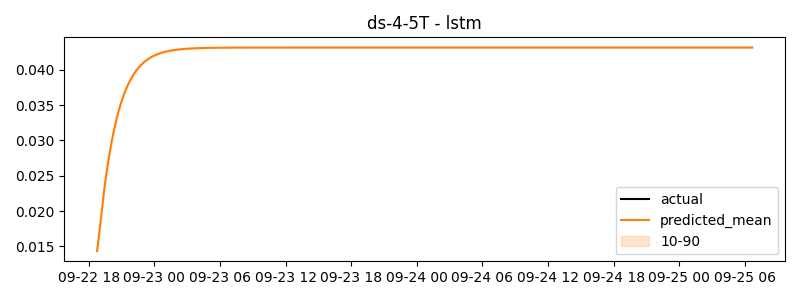

Source data for this figure (header and first rows):
timestamp, actual, predicted
2024-09-22 18:45:00, 0.0, 0.01432
2024-09-22 18:50:00, 0.0, 0.01523
2024-09-22 18:55:00, 0.0, 0.01637
2024-09-22 19:00:00, 0.0, 0.01757
2024-09-22 19:05:00, 0.0, 0.01876
2024-09-22 19:10:00, 16.95, 0.01992
2024-09-22 19:15:00, 0.0, 0.02103
2024-09-22 19:20:00, 0.0, 0.0221
2024-09-22 19:25:00, 0.0, 0.02312
2024-09-22 19:30:00, 0.0, 0.02409
2024-09-22 19:35:00, 0.0, 0.02502
2024-09-22 19:40:00, 0.0, 0.02591
2024-09-22 19:45:00, 0.0, 0.02676
2024-09-22 19:50:00, 0.0, 0.02756
2024-09-22 19:55:00, 0.0, 0.02833
2024-09-22 20:00:00, 0.0, 0.02907
2024-09-22 20:05:00, 0.0, 0.02977
2024-09-22 20:10:00, 0.0, 0.03043
2024-09-22 20:15:00, 0.0, 0.03107
2024-09-22 20:20:00, 0.0, 0.03167
2024-09-22 20:25:00, 0.0, 0.03225
2024-09-22 20:30:00, 0.0, 0.0328
2024-09-22 20:35:00, 0.0, 0.03332
2024-09-22 20:40:00, 0.0, 0.03381
2024-09-22 20:45:00, 0.0, 0.03429
2024-09-22 20:50:00, 0.0, 0.03473
2024-09-22 20:55:00, 0.0, 0.03516
2024-09-22 21:00:00, 0.0, 0.03557
2024-09-22 21:05:00, 0.0, 0.03595
2024-09-22 21:10:00, 0.0, 0.03632
2024-09-22 21:15:00, 0.0, 0.03667
2024-09-22 21:20:00, 0.0, 0.037
2024-09-22 21:25:00, 0.0, 0.03731
2024-09-22 21:30:00, 0.0, 0.03761
2024-09-22 21:35:00, 0.0, 0.0379
2024-09-22 21:40:00, 0.0, 0.03817
2024-09-22 21:45:00, 0.0, 0.03842
2024-09-22 21:50:00, 0.0, 0.03867
2024-09-22 21:55:00, 0.0, 0.0389
2024-09-22 22:00:00, 0.0, 0.03912
2024-09-22 22:05:00, 0.0, 0.03932
2024-09-22 22:10:00, 0.0, 0.03952
2024-09-22 22:15:00, 0.0, 0.03971
2024-09-22 22:20:00, 0.0, 0.03989
2024-09-22 22:25:00, 0.0, 0.04005
2024-09-22 22:30:00, 0.0, 0.04021
2024-09-22 22:35:00, 0.0, 0.04037
2024-09-22 22:40:00, 0.0, 0.04051
2024-09-22 22:45:00, 0.0, 0.04065
2024-09-22 22:50:00, 0.0, 0.04078
2024-09-22 22:55:00, 0.0, 0.0409
2024-09-22 23:00:00, 0.0, 0.04102
2024-09-22 23:05:00, 0.0, 0.04113
2024-09-22 23:10:00, 0.0, 0.04123
2024-09-22 23:15:00, 0.0, 0.04133
2024-09-22 23:20:00, 0.0, 0.04143
2024-09-22 23:25:00, 0.0, 0.04152
2024-09-22 23:30:00, 0.0, 0.0416
2024-09-22 23:35:00, 0.0, 0.04168
2024-09-22 23:40:00, 0.0, 0.04176
... 660 more rows
